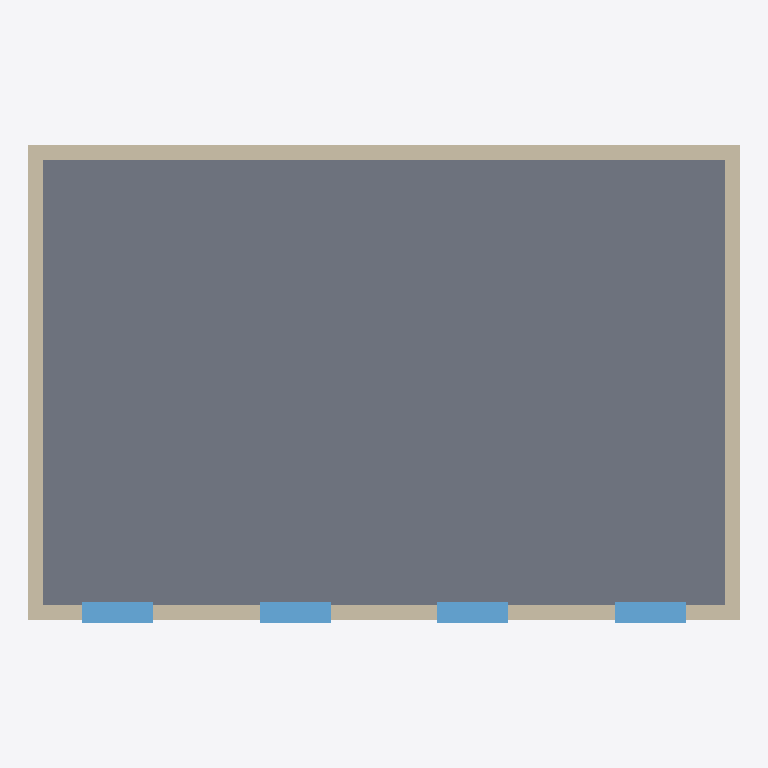
Plan cut of the same IFC building model at storey 'Level 1' (level 3.20 m, cut at 4.60 m), seen from above with north up, elements coloured by IFC class: 4 walls (beige), 4 windows (light blue), 1 slab (grey). Cut surfaces are drawn darker.
Extent 12.0 m × 8.1 m × 6.5 m (x, y, z). Storeys (2): Level 0 at 0.00 m; Level 1 at 3.20 m. Elements (20): 8 IfcWall, 6 IfcColumn, 4 IfcWindow, 2 IfcSlab.

HEADER;
FILE_DESCRIPTION(('ViewDefinition [DesignTransferView]'),'2;1');
FILE_NAME('NoCoast demo turn 4','2026-09-26T00:00:00',('NoCoast agent'),('NoCoast-AEC'),'make-fixtures','make-fixtures','');
FILE_SCHEMA(('IFC4'));
ENDSEC;
DATA;
#12=IFCPROJECT('39wcAjwvarl8BGCLlk7O70',$,'NoCoast demo turn 4',$,$,$,$,(#5),#11);
#16=IFCSITE('3FSe4doeTUX8svm7p1tV49',$,'Site',$,$,#15,$,$,.ELEMENT.,$,$,$,$,$);
#20=IFCBUILDING('2bCcOskBNokM1K4Fafg4U4',$,'Building',$,$,#19,$,$,.ELEMENT.,$,$,$);
#26=IFCBUILDINGSTOREY('38O5wIjRJbHqfEcHoHKafE',$,'Level 0',$,$,#25,$,$,.ELEMENT.,0.0);
#30=IFCBUILDINGSTOREY('2Pw2MVNFg40SgHXttUIUba',$,'Level 1',$,$,#29,$,$,.ELEMENT.,3.2);
#60=IFCSLAB('1ysczqlR3yHtN82VpdhHGx',$,'Level 1 slab',$,$,#52,#59,$,.FLOOR.);
#256=IFCWALL('1SwYhRuY$kIspzfGMl7noW',$,'L1 Wall North',$,$,#248,#255,$,.STANDARD.);
#286=IFCWALL('1rqzdmYynY$QQV0FAbE8ZJ',$,'L1 Wall East',$,$,#278,#285,$,.STANDARD.);
#271=IFCWALL('3b5sN_HpO96p4PewJaH31y',$,'L1 Wall West',$,$,#263,#270,$,.STANDARD.);
#241=IFCWALL('2iP4xMjJ3y6d0MVghDd2cc',$,'L1 Wall South',$,$,#233,#240,$,.STANDARD.);
#304=IFCWINDOW('1QY577LOLpwoTgip2eFhV2',$,'Window S1',$,$,#293,#303,$,$,$,.WINDOW.,$,$);
#336=IFCWINDOW('1ADSnBLi1ZG7aQLrMa7jDi',$,'Window S3',$,$,#328,#335,$,$,$,.WINDOW.,$,$);
#320=IFCWINDOW('1VuO9NVo79qvoNQvHLJmUh',$,'Window S2',$,$,#312,#319,$,$,$,.WINDOW.,$,$);
#352=IFCWINDOW('2GCwdESTU6twd6gMwf5eds',$,'Window S4',$,$,#344,#351,$,$,$,.WINDOW.,$,$);
ENDSEC;
